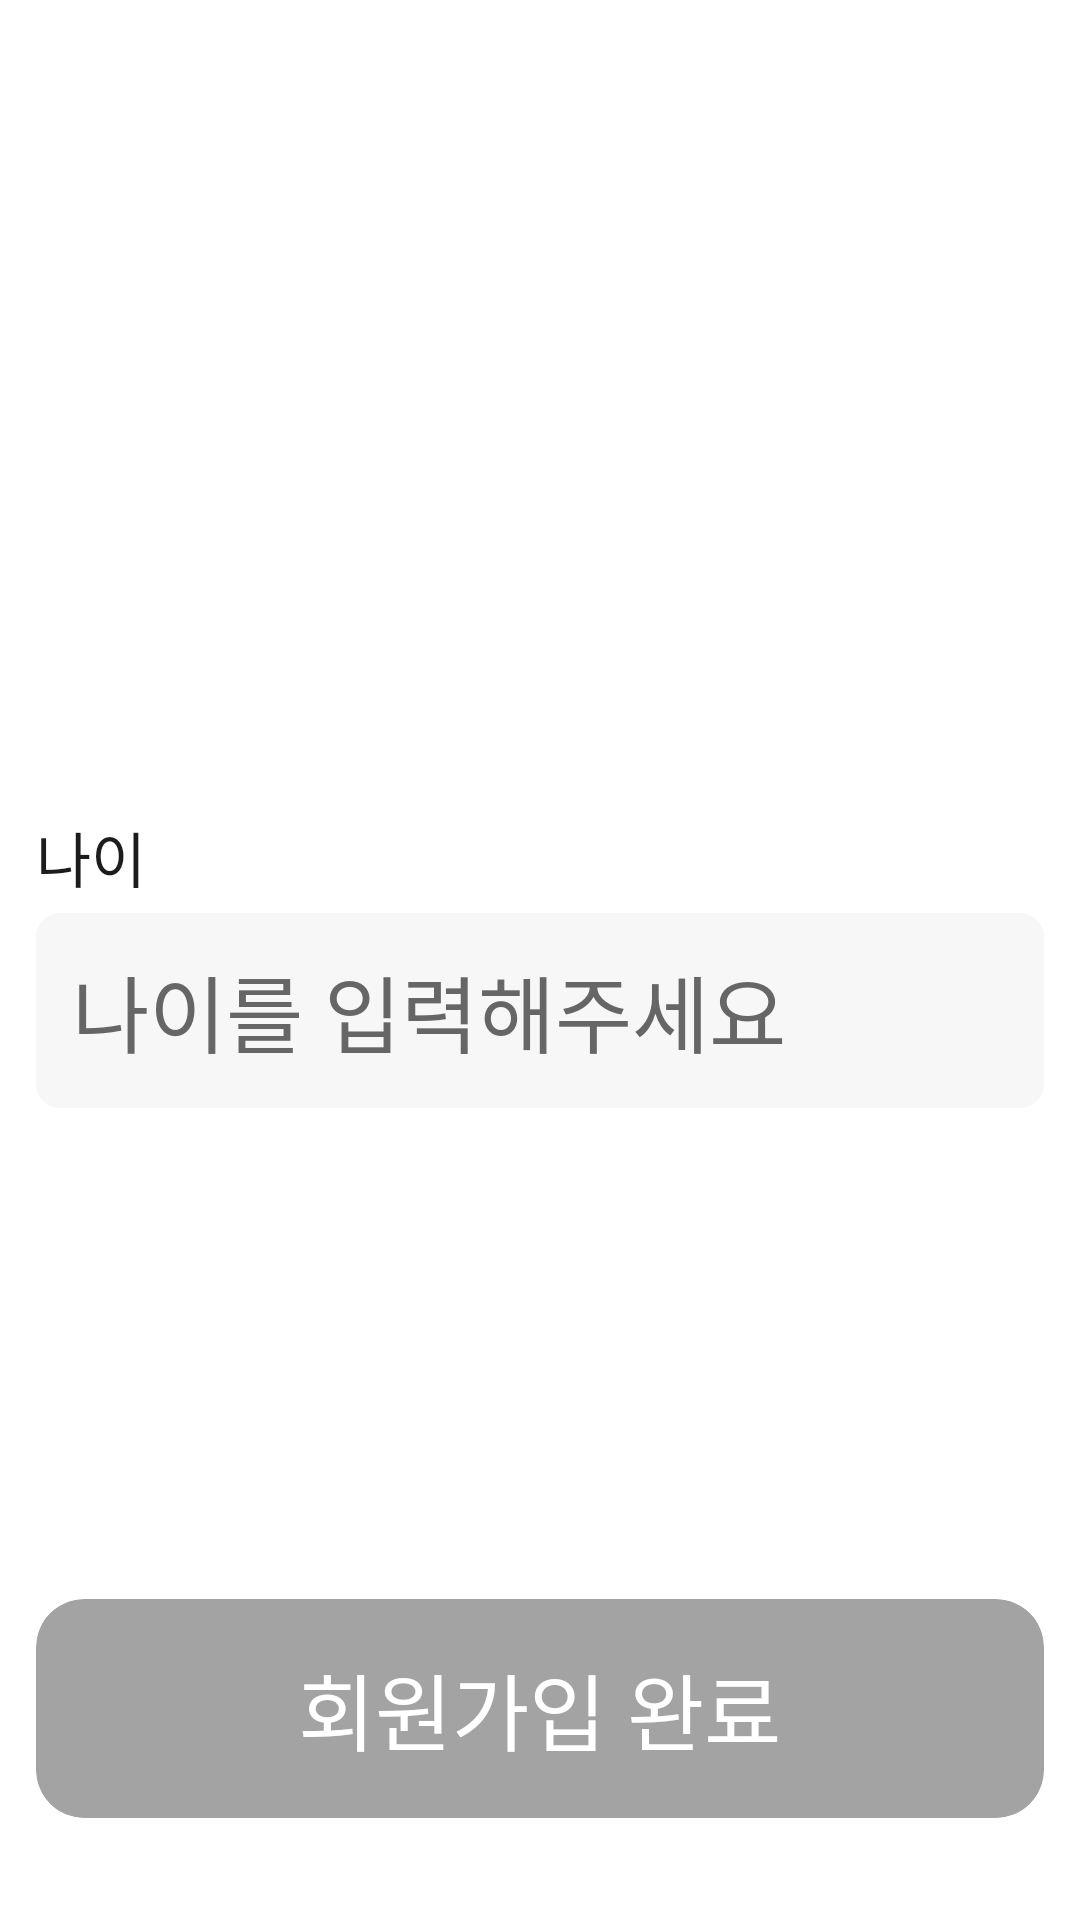

Produce the Android XML layout that renders to this screen, including the resource entries it uses.
<!-- AndroidManifest.xml: application theme Theme.Ignis -->
<!-- res/layout/fragment_age.xml -->
<?xml version="1.0" encoding="utf-8"?>
<androidx.constraintlayout.widget.ConstraintLayout
    android:orientation="vertical"
    xmlns:android="http://schemas.android.com/apk/res/android"
    xmlns:tools="http://schemas.android.com/tools"
    android:layout_width="match_parent"
    android:layout_height="match_parent"
    tools:context=".signup.AgeFragment"
    android:background="@color/white"
    xmlns:app="http://schemas.android.com/apk/res-auto">

    <LinearLayout
        android:id="@+id/linearLayout"
        android:layout_width="match_parent"
        android:layout_height="wrap_content"
        android:layout_marginHorizontal="12dp"
        android:orientation="vertical"
        app:layout_constraintBottom_toBottomOf="parent"
        app:layout_constraintTop_toTopOf="parent"
        tools:layout_editor_absoluteX="12dp">

        <TextView
            android:layout_width="wrap_content"
            android:layout_height="wrap_content"
            android:fontFamily="@font/default_font"
            android:text="나이"
            android:textColor="@color/gray900"
            android:textSize="20sp" />

        <androidx.cardview.widget.CardView
            android:outlineProvider="none"
            android:layout_width="match_parent"
            android:layout_height="wrap_content"
            android:layout_marginTop="4dp"
            android:backgroundTint="@color/gray000"
            app:cardCornerRadius="8dp">

            <EditText
                android:id="@+id/input"
                android:layout_width="wrap_content"
                android:layout_height="wrap_content"
                android:layout_marginVertical="12dp"
                android:layout_marginStart="12dp"
                android:background="@null"
                android:hint="나이를 입력해주세요"
                android:inputType="number"
                android:textColor="@color/gray900"
                android:textColorHint="@color/gray500"
                android:textSize="28sp" />

        </androidx.cardview.widget.CardView>

    </LinearLayout>

    <androidx.cardview.widget.CardView
        android:id="@+id/button"
        android:layout_width="match_parent"
        android:layout_height="wrap_content"
        android:layout_marginHorizontal="12dp"
        android:layout_marginBottom="34dp"
        android:backgroundTint="@color/gray300"
        app:cardCornerRadius="16dp"
        app:cardElevation="0dp"
        app:layout_constraintBottom_toBottomOf="parent"
        app:layout_constraintEnd_toEndOf="parent"
        app:layout_constraintStart_toStartOf="parent">

        <LinearLayout
            android:layout_width="wrap_content"
            android:layout_height="wrap_content"
            android:layout_gravity="center"
            android:layout_marginVertical="16dp"
            android:gravity="center">

            <TextView
                android:id="@+id/button_text"
                android:fontFamily="@font/default_font"
                android:layout_width="wrap_content"
                android:layout_height="wrap_content"
                android:text="회원가입 완료"
                android:textColor="@color/white"
                android:textSize="28sp" />

        </LinearLayout>

    </androidx.cardview.widget.CardView>

    <ImageView
        android:id="@+id/success"
        android:visibility="gone"
        android:layout_width="wrap_content"
        android:layout_height="wrap_content"
        android:src="@drawable/success"
        app:layout_constraintBottom_toBottomOf="parent"
        app:layout_constraintEnd_toEndOf="parent"
        app:layout_constraintStart_toStartOf="parent"
        app:layout_constraintTop_toTopOf="parent" />


</androidx.constraintlayout.widget.ConstraintLayout>
<!-- resources referenced by this layout -->
<resources>
  <color name="gray000">#F7F7F7</color>
  <color name="gray300">#A3A3A3</color>
  <color name="gray500">#666666</color>
  <color name="gray900">#1C1C1C</color>
  <color name="white">#FFFFFFFF</color>
  <!-- drawable success: vector/xml drawable (drawable, 8130 chars, omitted) -->
  <style name="Theme.Ignis" parent="Base.Theme.Ignis" />
  <style name="Base.Theme.Ignis" parent="Theme.Material3.DayNight.NoActionBar">
          
          
          <item name="android:windowLightStatusBar">true</item>
          <item name="android:statusBarColor">@color/white</item>
      </style>
</resources>
